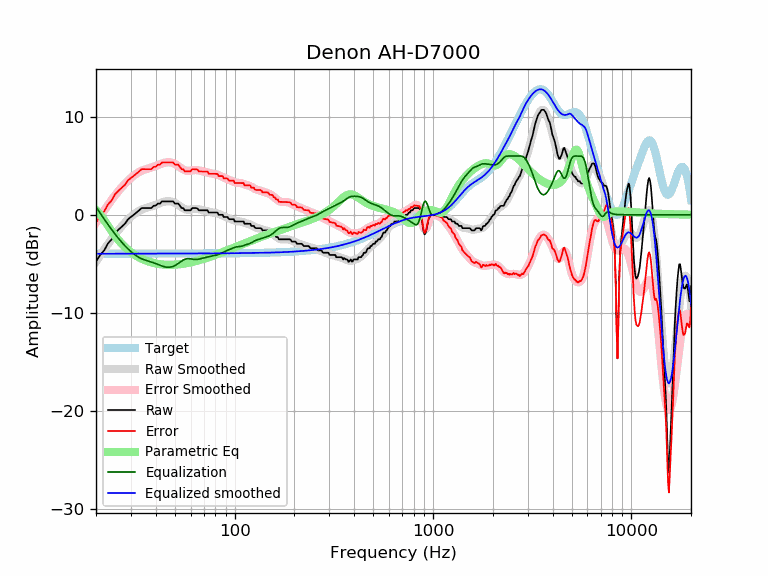

The table this chart was drawn from, first rows:
frequency, raw, error, smoothed, error_smoothed, equalization, parametric_eq, equalized_raw, equalized_smoothed, target
20, -4.79, -0.80, -4.79, -0.81, 0.81, 0.48, -3.98, -3.98, -3.98
21, -4.10, -0.12, -4.14, -0.16, 0.16, 0.01, -3.94, -3.98, -3.98
22, -3.63, 0.35, -3.53, 0.45, -0.45, -0.56, -4.08, -3.98, -3.98
23, -2.91, 1.07, -2.97, 1.01, -1.01, -1.14, -3.92, -3.98, -3.98
24, -2.51, 1.47, -2.45, 1.53, -1.53, -1.68, -4.03, -3.98, -3.98
25, -1.86, 2.12, -1.98, 2.00, -2.00, -2.17, -3.86, -3.98, -3.98
26, -1.51, 2.47, -1.55, 2.43, -2.43, -2.61, -3.94, -3.98, -3.98
27, -1.20, 2.78, -1.16, 2.82, -2.82, -2.98, -4.02, -3.98, -3.98
28, -0.91, 3.06, -0.80, 3.17, -3.17, -3.30, -4.08, -3.98, -3.98
29, -0.46, 3.52, -0.49, 3.48, -3.48, -3.58, -3.94, -3.97, -3.97
30, -0.23, 3.75, -0.21, 3.76, -3.76, -3.82, -3.99, -3.97, -3.97
31, 0.00, 3.97, 0.03, 4.00, -4.00, -4.03, -4.00, -3.97, -3.97
32, 0.23, 4.20, 0.23, 4.20, -4.20, -4.21, -3.97, -3.97, -3.97
33, 0.46, 4.43, 0.39, 4.36, -4.36, -4.36, -3.91, -3.97, -3.97
34, 0.68, 4.65, 0.52, 4.49, -4.49, -4.49, -3.81, -3.97, -3.97
35, 0.68, 4.65, 0.63, 4.60, -4.60, -4.61, -3.91, -3.97, -3.97
36, 0.68, 4.65, 0.71, 4.68, -4.68, -4.71, -3.99, -3.97, -3.97
37, 0.68, 4.65, 0.78, 4.75, -4.75, -4.79, -4.07, -3.97, -3.97
38, 0.68, 4.65, 0.85, 4.82, -4.82, -4.86, -4.14, -3.97, -3.97
39, 0.91, 4.88, 0.93, 4.90, -4.90, -4.92, -3.99, -3.97, -3.97
40, 0.94, 4.91, 1.01, 4.98, -4.98, -4.97, -4.04, -3.97, -3.97
41, 1.14, 5.11, 1.10, 5.06, -5.06, -5.01, -3.93, -3.97, -3.97
42, 1.14, 5.11, 1.18, 5.15, -5.15, -5.04, -4.01, -3.97, -3.97
43, 1.37, 5.34, 1.26, 5.23, -5.23, -5.07, -3.86, -3.97, -3.97
44, 1.37, 5.34, 1.32, 5.29, -5.29, -5.09, -3.92, -3.97, -3.97
45, 1.37, 5.34, 1.37, 5.34, -5.34, -5.10, -3.97, -3.97, -3.97
46, 1.37, 5.34, 1.39, 5.36, -5.36, -5.11, -3.99, -3.97, -3.97
47, 1.37, 5.34, 1.38, 5.35, -5.35, -5.11, -3.98, -3.97, -3.97
48, 1.37, 5.34, 1.35, 5.32, -5.32, -5.11, -3.95, -3.97, -3.97
49, 1.37, 5.34, 1.29, 5.26, -5.26, -5.10, -3.90, -3.97, -3.97
50, 1.14, 5.11, 1.21, 5.18, -5.18, -5.09, -4.04, -3.97, -3.97
51, 1.14, 5.11, 1.11, 5.08, -5.08, -5.08, -3.94, -3.97, -3.97
52, 1.14, 5.11, 1.00, 4.97, -4.97, -5.06, -3.83, -3.97, -3.97
53, 0.91, 4.88, 0.88, 4.85, -4.85, -5.05, -3.94, -3.97, -3.97
54, 0.68, 4.65, 0.76, 4.73, -4.73, -5.02, -4.05, -3.97, -3.97
55, 0.68, 4.65, 0.66, 4.63, -4.63, -5.00, -3.95, -3.97, -3.97
56, 0.46, 4.43, 0.58, 4.55, -4.55, -4.98, -4.10, -3.97, -3.97
57, 0.46, 4.42, 0.53, 4.50, -4.50, -4.95, -4.05, -3.97, -3.97
58, 0.46, 4.42, 0.51, 4.48, -4.48, -4.92, -4.02, -3.97, -3.97
59, 0.46, 4.42, 0.51, 4.48, -4.48, -4.89, -4.03, -3.97, -3.97
60, 0.46, 4.42, 0.54, 4.50, -4.50, -4.86, -4.05, -3.97, -3.97
61, 0.68, 4.65, 0.56, 4.53, -4.53, -4.82, -3.85, -3.97, -3.97
62, 0.68, 4.65, 0.59, 4.55, -4.55, -4.79, -3.87, -3.97, -3.97
63, 0.68, 4.65, 0.60, 4.57, -4.57, -4.75, -3.88, -3.97, -3.97
64, 0.68, 4.65, 0.60, 4.57, -4.57, -4.72, -3.88, -3.96, -3.96
65, 0.63, 4.60, 0.59, 4.55, -4.55, -4.68, -3.92, -3.96, -3.96
66, 0.46, 4.42, 0.56, 4.53, -4.53, -4.64, -4.07, -3.96, -3.96
67, 0.46, 4.42, 0.54, 4.50, -4.50, -4.61, -4.04, -3.96, -3.96
68, 0.46, 4.42, 0.50, 4.46, -4.46, -4.57, -4.01, -3.96, -3.96
69, 0.46, 4.42, 0.47, 4.43, -4.43, -4.53, -3.98, -3.96, -3.96
70, 0.46, 4.41, 0.44, 4.40, -4.40, -4.49, -3.95, -3.96, -3.96
71, 0.46, 4.41, 0.41, 4.37, -4.37, -4.45, -3.92, -3.96, -3.96
72, 0.46, 4.41, 0.38, 4.34, -4.34, -4.41, -3.88, -3.96, -3.96
73, 0.46, 4.41, 0.35, 4.31, -4.31, -4.37, -3.85, -3.96, -3.96
74, 0.23, 4.18, 0.32, 4.28, -4.28, -4.33, -4.05, -3.96, -3.96
75, 0.23, 4.18, 0.30, 4.25, -4.25, -4.29, -4.02, -3.95, -3.95
76, 0.23, 4.18, 0.27, 4.22, -4.22, -4.25, -4.00, -3.95, -3.95
77, 0.23, 4.18, 0.25, 4.20, -4.20, -4.21, -3.97, -3.95, -3.95
78, 0.23, 4.18, 0.23, 4.18, -4.18, -4.17, -3.95, -3.95, -3.95
79, 0.23, 4.18, 0.21, 4.16, -4.16, -4.13, -3.94, -3.95, -3.95
... 553 more rows
